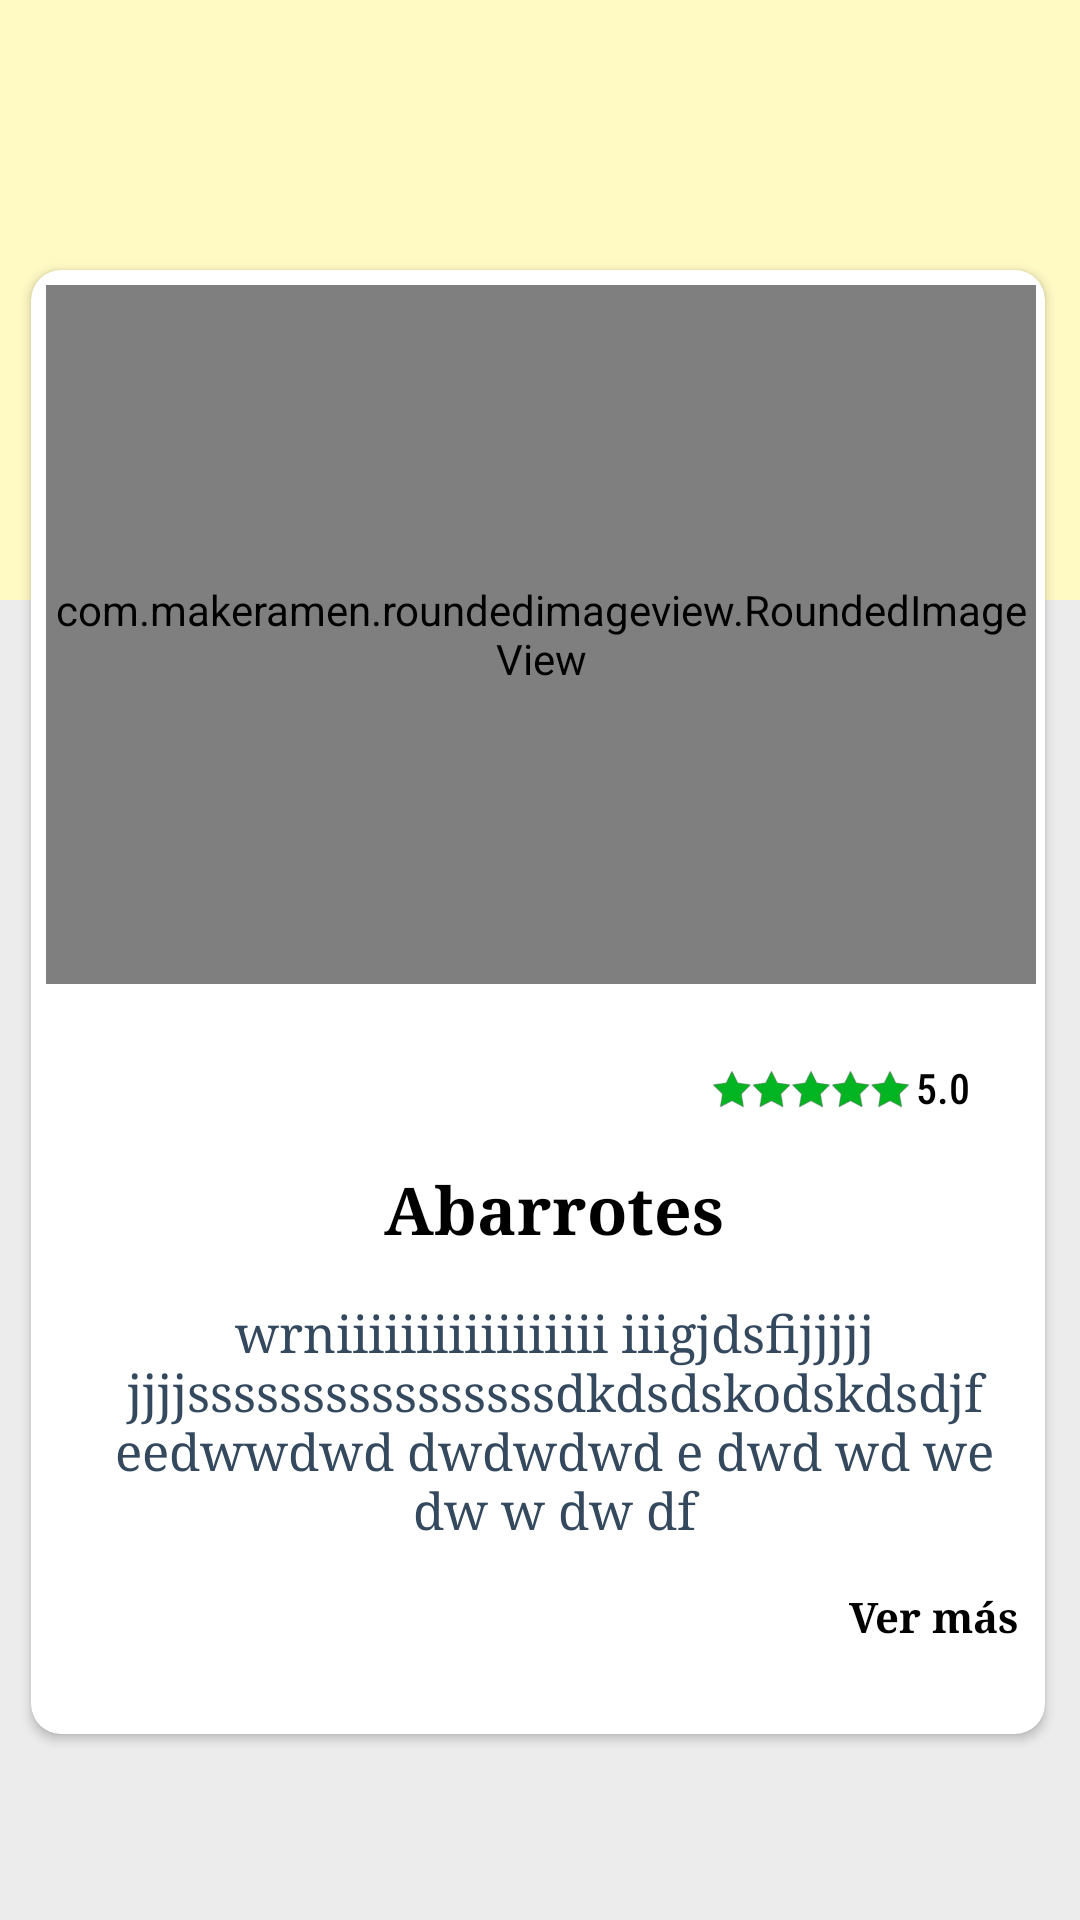

Write the Android layout XML for this screen, with the resource values it uses.
<!-- AndroidManifest.xml: application theme Theme.Tienda -->
<!-- res/layout/descrip_categories.xml -->
<?xml version="1.0" encoding="utf-8"?>
<androidx.constraintlayout.widget.ConstraintLayout xmlns:android="http://schemas.android.com/apk/res/android"
    xmlns:app="http://schemas.android.com/apk/res-auto"
    xmlns:tools="http://schemas.android.com/tools"
    android:layout_width="match_parent"
    android:layout_height="match_parent"
    android:background="#ECECEC">

    <ImageView
        android:id="@+id/detailed_img"
        android:layout_width="match_parent"
        android:layout_height="200dp"
        app:layout_constraintTop_toTopOf="parent"
        app:layout_constraintEnd_toEndOf="parent"
        app:layout_constraintStart_toStartOf="parent"
        android:src="@color/orange_50"
        android:scaleType="centerCrop"/>

    <androidx.cardview.widget.CardView
        android:id="@+id/cardview"
        android:layout_width="338dp"
        android:layout_height="488dp"
        android:layout_marginLeft="20dp"
        android:layout_marginRight="20dp"
        android:translationY="-110dp"
        app:cardCornerRadius="10dp"
        app:layout_constraintEnd_toEndOf="parent"
        app:layout_constraintHorizontal_bias="0.546"
        app:layout_constraintStart_toStartOf="parent"
        app:layout_constraintTop_toBottomOf="@+id/detailed_img">

        <LinearLayout
            android:layout_width="349dp"
            android:layout_height="wrap_content"
            android:orientation="vertical"
            android:padding="5dp">

            <com.makeramen.roundedimageview.RoundedImageView
                android:id="@+id/pop_img"
                android:layout_width="330dp"
                android:layout_height="233dp"
                android:scaleType="centerCrop"
                android:src="@drawable/abarrotes"
                app:riv_corner_radius="15dp" />

            <LinearLayout
                android:layout_width="match_parent"
                android:layout_height="wrap_content"
                android:layout_marginTop="20dp"
                android:orientation="horizontal">

                <ImageView
                    android:layout_width="70dp"
                    android:layout_height="30dp"
                    android:layout_marginLeft="220dp"
                    android:src="@drawable/start" />

                <TextView
                    android:id="@+id/pop_rating"
                    android:layout_width="wrap_content"
                    android:layout_height="wrap_content"
                    android:layout_marginTop="5dp"
                    android:fontFamily="sans-serif-condensed-medium"
                    android:singleLine="true"
                    android:text="5.0"
                    android:textColor="#000000" />

            </LinearLayout>

            <TextView
                android:id="@+id/pop_name"
                android:layout_width="match_parent"
                android:layout_height="wrap_content"
                android:layout_marginTop="10dp"
                android:fontFamily="serif"
                android:text="Abarrotes"
                android:textAlignment="center"
                android:textColor="#000000"
                android:textSize="22sp"
                android:textStyle="bold" />

            <TextView
                android:id="@+id/pop_Des"
                android:layout_width="match_parent"
                android:layout_height="wrap_content"
                android:fontFamily="serif"
                android:textAlignment="center"
                android:padding="15dp"
                android:text="wrniiiiiiiiiiiiiiiii iiigjdsfijjjjj jjjjssssssssssssssssdkdsdskodskdsdjf eedwwdwd dwdwdwd e dwd wd we  dw w dw df"
                android:textColor="#34495E"
                android:textSize="17sp" />

            <TextView
                android:id="@+id/ver_mas"
                android:layout_width="match_parent"
                android:layout_height="wrap_content"
                android:layout_weight="1"
                android:fontFamily="serif"
                android:textColor="#000000"
                android:text="Ver más"
                android:gravity="end"
                android:layout_marginRight="15dp"
                android:textStyle="bold"/>
        </LinearLayout>

    </androidx.cardview.widget.CardView>



</androidx.constraintlayout.widget.ConstraintLayout>
<!-- resources referenced by this layout -->
<resources>
  <color name="orange_50">#FFF9C4</color>
  <!-- drawable abarrotes: png bitmap (drawable, 344392 bytes) -->
  <!-- drawable start: png bitmap (drawable, 45866 bytes) -->
  <style name="Theme.Tienda" parent="Theme.MaterialComponents.DayNight.DarkActionBar">
          
          <item name="colorPrimary">@color/orange_100</item>
          <item name="colorPrimaryVariant">@color/black</item>
          <item name="colorOnPrimary">@color/white</item>
          
          <item name="colorSecondary">@color/orange_50</item>
          <item name="colorSecondaryVariant">@color/purple_700</item>
          <item name="colorOnSecondary">@color/black</item>
          
          <item name="android:statusBarColor">?attr/colorPrimaryVariant</item>
          
      </style>
  <color name="orange_100">#F57C00</color>
  <color name="black">#FF000000</color>
  <color name="white">#FFFFFFFF</color>
  <color name="purple_700">#FF3700B3</color>
</resources>
